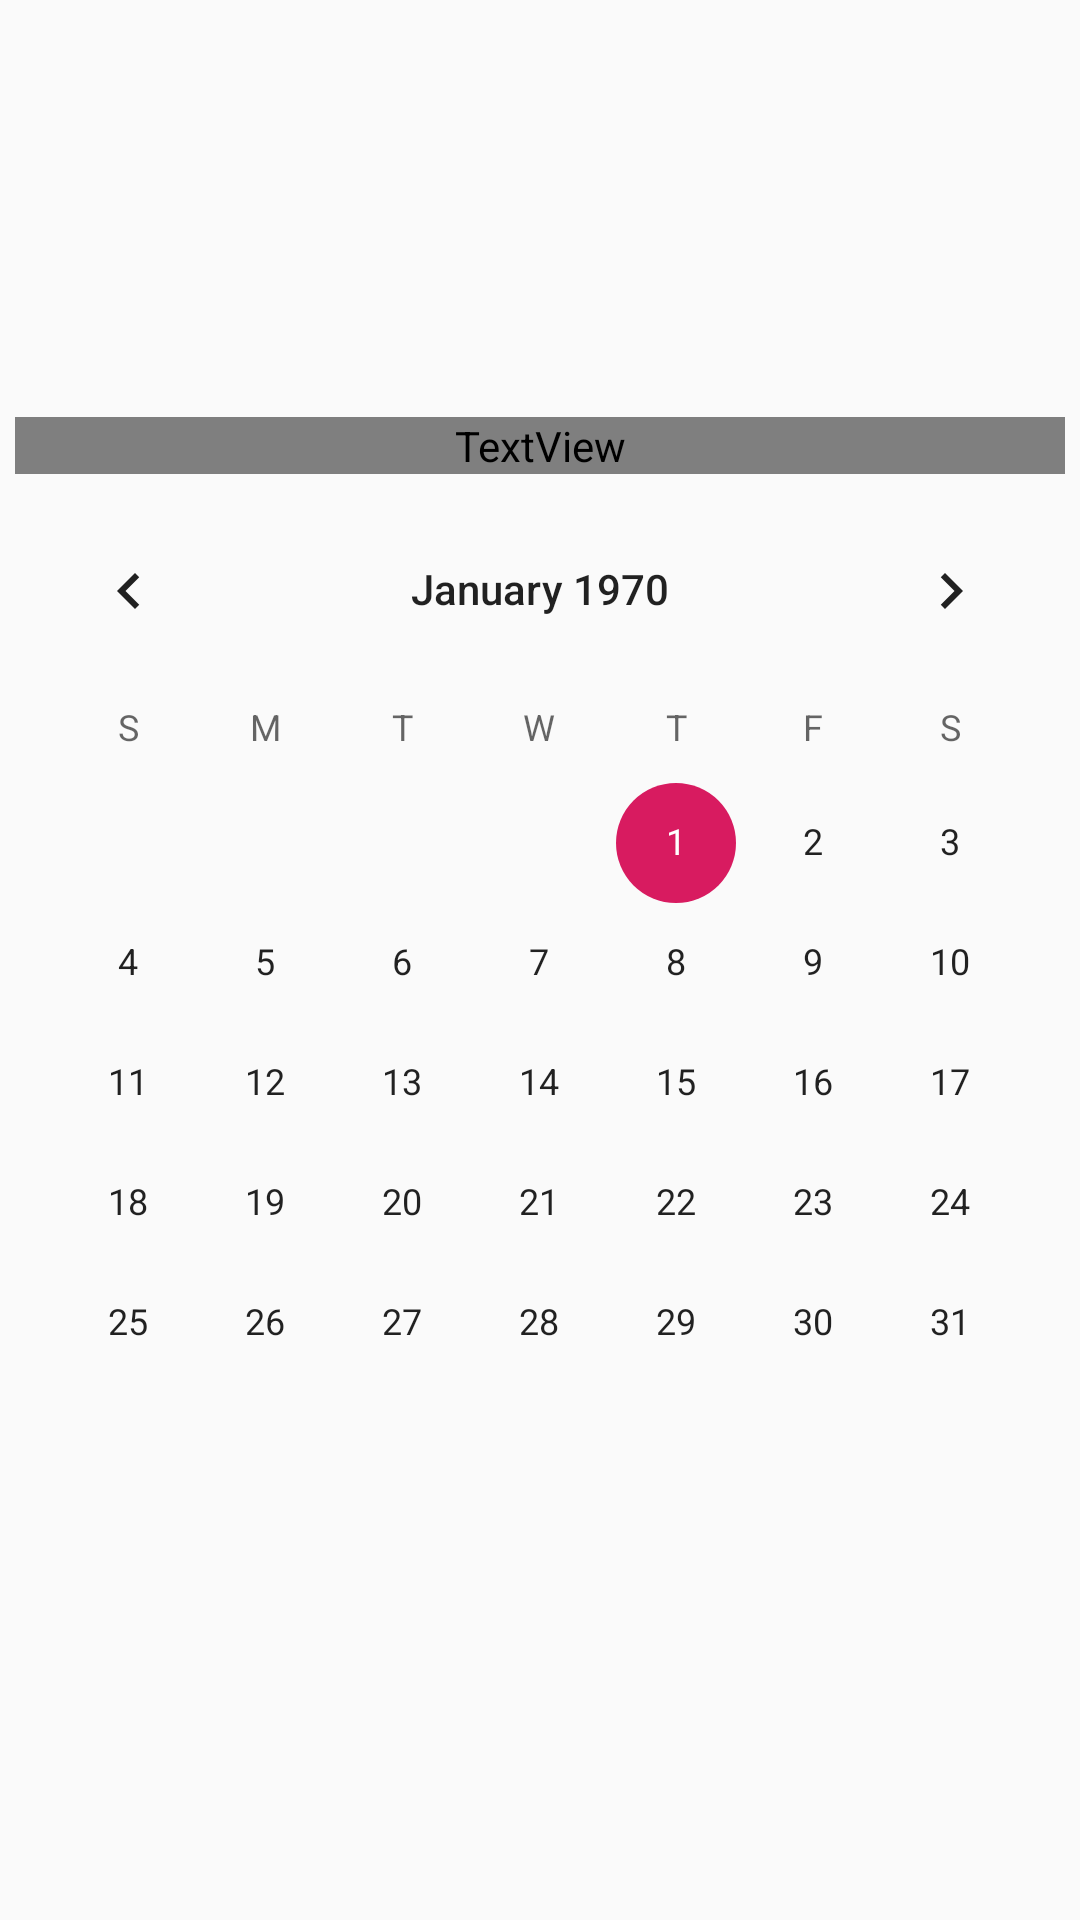

Write the Android layout XML for this screen, with the resource values it uses.
<!-- AndroidManifest.xml: application theme AppTheme -->
<!-- res/layout/activity_date_pick.xml -->
<?xml version="1.0" encoding="utf-8"?>
<LinearLayout xmlns:android="http://schemas.android.com/apk/res/android"
    xmlns:app="http://schemas.android.com/apk/res-auto"
    xmlns:tools="http://schemas.android.com/tools"
    android:background="@drawable/gradient_background"
    android:layout_width="match_parent"
    android:layout_height="match_parent"
    android:gravity="center"
    android:orientation="vertical"
    tools:context=".DatePickActivity">

    <TextView
        style="@style/textBasic"
        android:layout_width="match_parent"
        android:layout_height="wrap_content"
        android:text="데이트 날짜"
        android:textSize="30dp"
        android:textAlignment="center"/>

    <CalendarView
        android:id="@+id/date_picker"
        android:layout_width="match_parent"
        android:layout_height="wrap_content"
        />

</LinearLayout>
<!-- resources referenced by this layout -->
<resources>
  <style name="textBasic" parent="@android:style/Widget.TextView">
          <item name="android:fontFamily">sans-serif-thick</item>
          <item name="android:layout_width">match_parent</item>
          <item name="android:layout_height">wrap_content</item>
          <item name="android:layout_marginLeft">5dp</item>
          <item name="android:layout_marginRight">5dp</item>
          <item name="android:layout_marginBottom">5dp</item>
          <item name="android:paddingRight">3dp</item>
          <item name="android:paddingLeft">3dp</item>
          <item name="android:textColor">@color/white</item>
          <item name="android:background">#00000000</item>
      </style>
  <style name="AppTheme" parent="Theme.AppCompat.Light.NoActionBar">
          
          <item name="colorPrimary">@color/colorPrimary</item>
          <item name="colorPrimaryDark">@color/colorPrimaryDark</item>
          <item name="colorAccent">@color/colorAccent</item>
      </style>
  <color name="white">#ffffff</color>
  <color name="colorPrimary">#008577</color>
  <color name="colorPrimaryDark">#00574B</color>
  <color name="colorAccent">#D81B60</color>
</resources>
